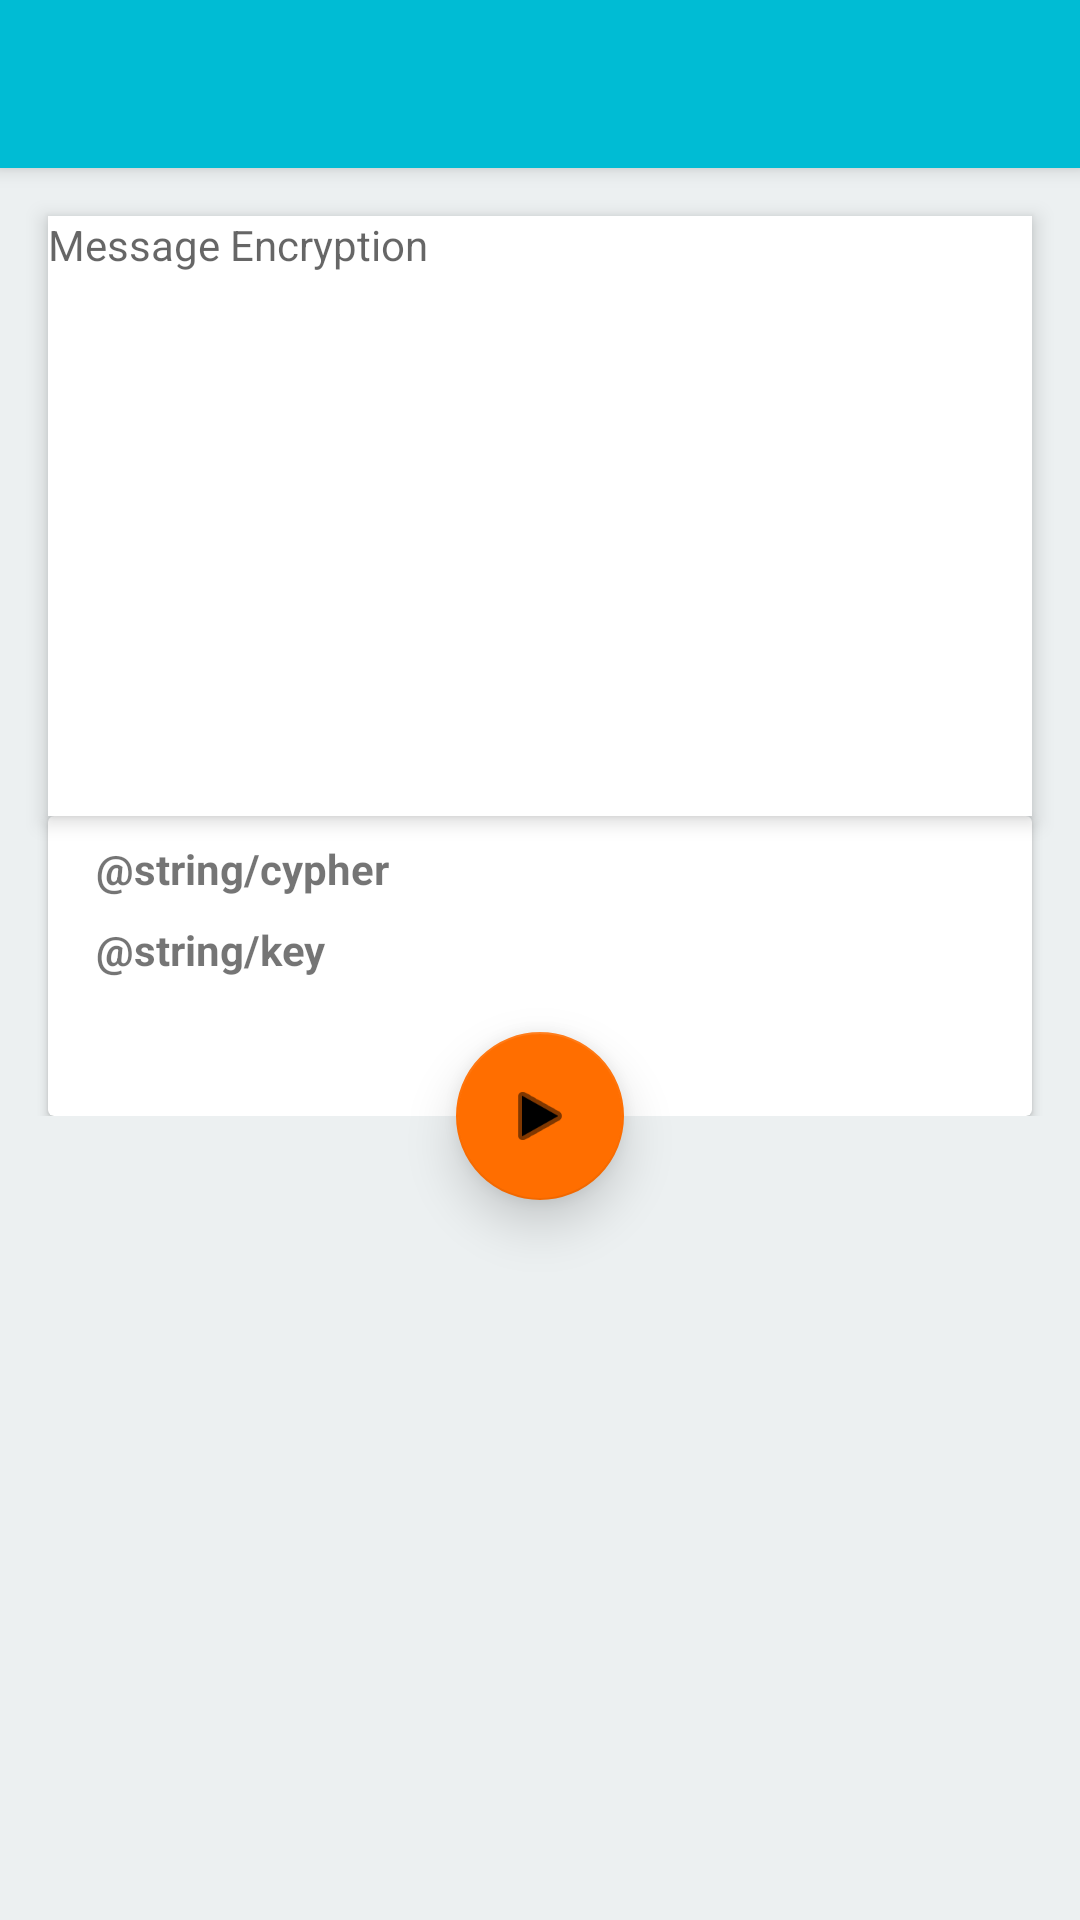

Here is an Android app screen rendered from its layout file. Give the layout XML and the strings, colors and styles it references.
<!-- AndroidManifest.xml: application theme AppTheme -->
<!-- res/layout/activity_cypher_gazer.xml -->
<?xml version="1.0" encoding="utf-8"?>
<android.support.design.widget.CoordinatorLayout
    xmlns:android="http://schemas.android.com/apk/res/android"
    xmlns:app="http://schemas.android.com/apk/res-auto"
    xmlns:tools="http://schemas.android.com/tools"
    android:layout_width="match_parent"
    android:layout_height="match_parent"
    android:background="@color/clouds">

    <android.support.design.widget.AppBarLayout
        android:id="@+id/appBarLayout"
        android:layout_width="match_parent"
        android:layout_height="wrap_content"
        android:theme="@style/ThemeOverlay.AppCompat.Dark.ActionBar">

        <android.support.v7.widget.Toolbar
            android:id="@+id/my_toolbar"
            android:layout_width="match_parent"
            android:layout_height="?attr/actionBarSize"
            android:background="?attr/colorPrimary"
            android:elevation="4dp"
            android:theme="@style/ThemeOverlay.AppCompat.ActionBar"
            app:popupTheme="@style/ThemeOverlay.AppCompat.Light" />

    </android.support.design.widget.AppBarLayout>


    <android.support.constraint.ConstraintLayout
        android:layout_width="match_parent"
        android:layout_height="wrap_content"
        android:layout_marginTop="?attr/actionBarSize">

        <TextView
            android:id="@+id/text_container"
            android:layout_width="match_parent"
            android:layout_height="200dp"
            android:layout_marginEnd="16dp"
            android:layout_marginStart="16dp"
            android:layout_marginTop="16dp"
            android:background="@color/white"
            android:elevation="4dp"
            android:hint="@string/encrypt_hint"
            app:layout_constraintBottom_toTopOf="@+id/configuration_view"
            app:layout_constraintEnd_toEndOf="parent"
            app:layout_constraintStart_toStartOf="parent"
            app:layout_constraintTop_toTopOf="parent">

        </TextView>


        <android.support.v7.widget.CardView
            android:id="@+id/configuration_view"
            android:layout_width="match_parent"
            android:layout_height="wrap_content"
            android:layout_marginEnd="16dp"
            android:layout_marginStart="16dp"
            android:elevation="8dp"
            android:minHeight="100dp"
            app:layout_constraintEnd_toEndOf="parent"
            app:layout_constraintHorizontal_bias="0.0"
            app:layout_constraintStart_toStartOf="parent"
            app:layout_constraintTop_toBottomOf="@+id/text_container">

            <android.support.constraint.ConstraintLayout
                android:layout_width="match_parent"
                android:layout_height="wrap_content">

                <TextView
                    android:id="@+id/textView"
                    android:layout_width="wrap_content"
                    android:layout_height="wrap_content"
                    android:layout_marginStart="16dp"
                    android:layout_marginTop="8dp"
                    android:text="@string/cypher"
                    android:textStyle="bold"
                    app:layout_constraintStart_toStartOf="parent"
                    app:layout_constraintTop_toTopOf="parent" />

                <TextView
                    android:id="@+id/textView2"
                    android:layout_width="wrap_content"
                    android:layout_height="wrap_content"
                    android:layout_marginStart="16dp"
                    android:layout_marginTop="8dp"
                    android:text="@string/key"
                    android:textStyle="bold"
                    app:layout_constraintStart_toStartOf="parent"
                    app:layout_constraintTop_toBottomOf="@+id/textView" />


            </android.support.constraint.ConstraintLayout>


        </android.support.v7.widget.CardView>


    </android.support.constraint.ConstraintLayout>

    <android.support.design.widget.FloatingActionButton
        android:id="@+id/play_button"
        android:layout_width="wrap_content"
        android:layout_height="wrap_content"
        android:layout_margin="16dp"
        android:clickable="true"
        android:focusable="true"
        android:src="@android:drawable/ic_media_play"
        app:elevation="10dp"
        app:fabSize="normal"
        app:layout_anchor="@id/configuration_view"
        app:layout_anchorGravity="bottom|center_horizontal"
        app:pressedTranslationZ="12dp"
        app:rippleColor="@color/clouds"/>

</android.support.design.widget.CoordinatorLayout>
<!-- resources referenced by this layout -->
<resources>
  <color name="clouds">#ecf0f1</color>
  <color name="white">#ffffff</color>
  <string name="encrypt_hint">Message Encryption</string>
  <style name="AppTheme" parent="Theme.MaterialComponents.Light.NoActionBar">
          
          <item name="colorPrimary">@color/primary</item>
          <item name="colorPrimaryDark">@color/primary_dark</item>
          <item name="colorSecondary">@color/accent</item>
      </style>
  <color name="primary">#00bcd4</color>
  <color name="primary_dark">#008ba3</color>
  <color name="accent">#ff6e00</color>
</resources>
